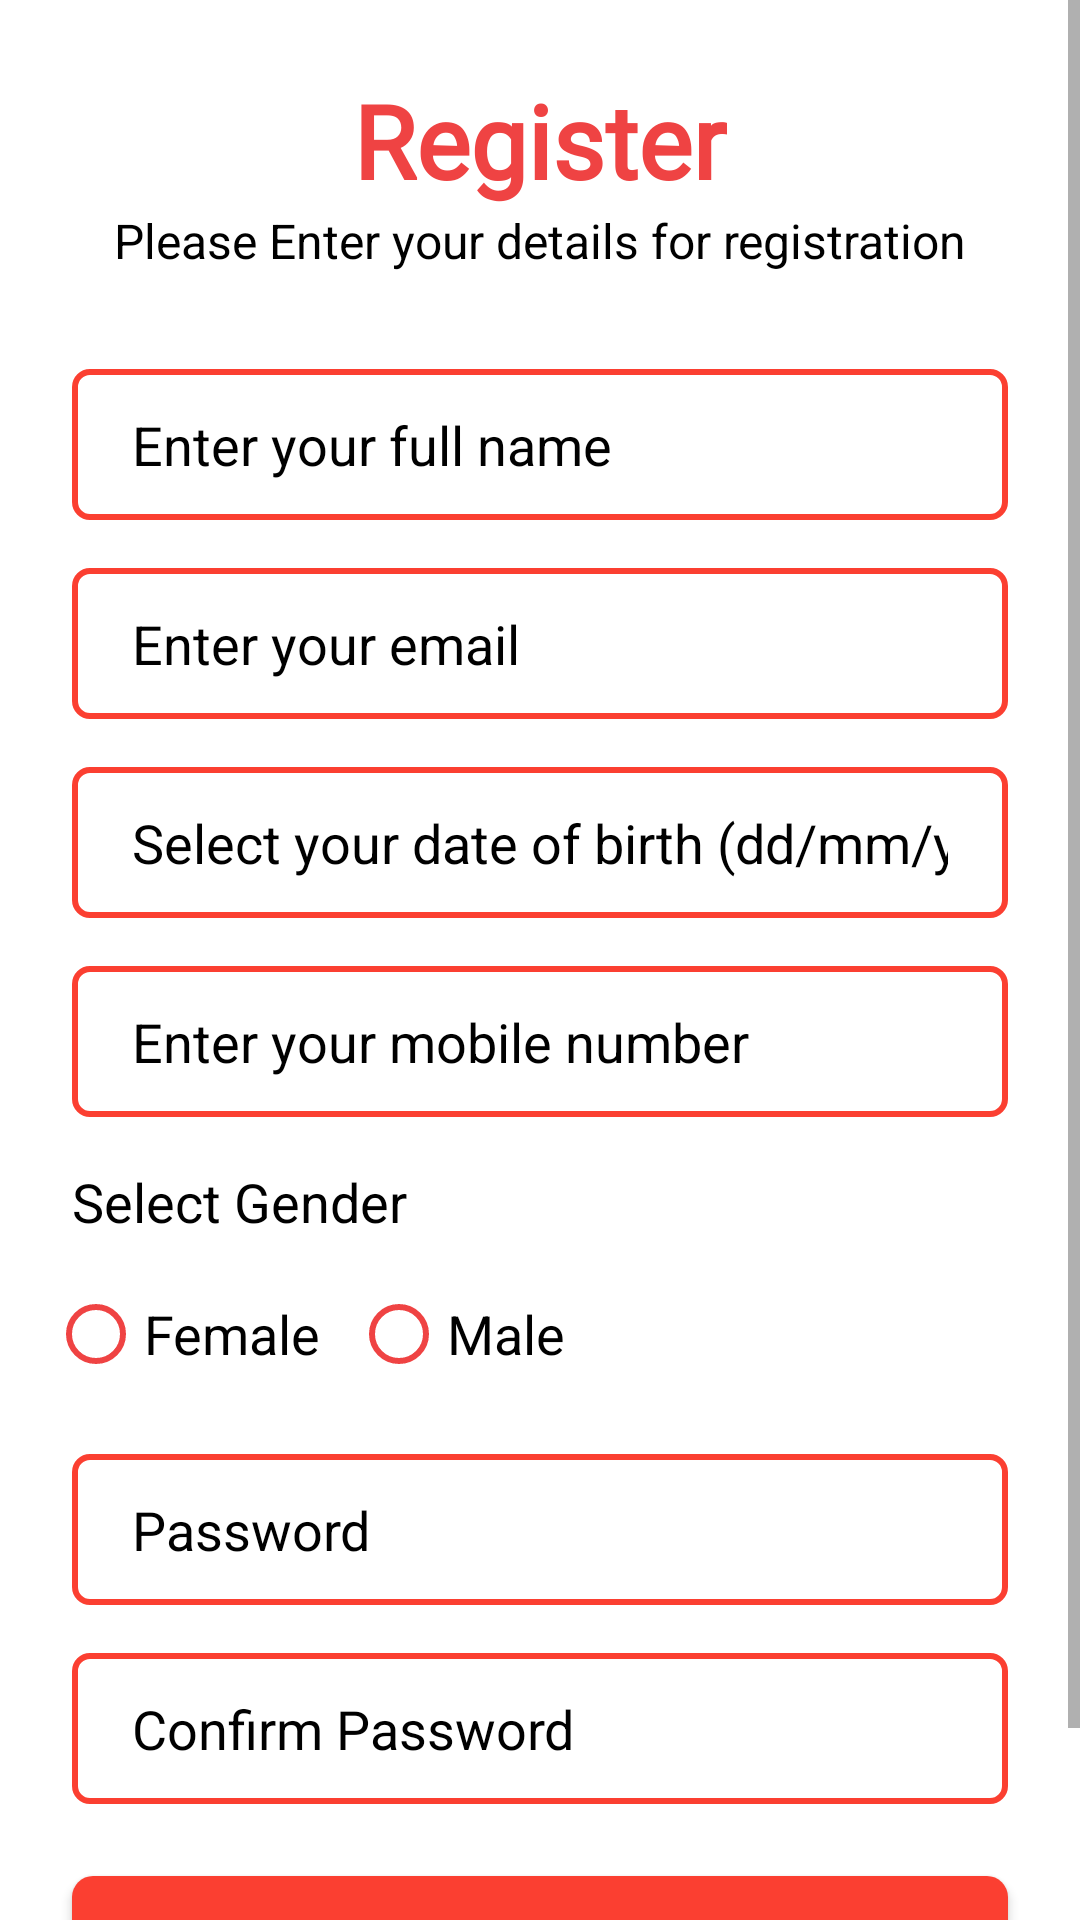

Layout XML and referenced resources for this Android screen:
<!-- AndroidManifest.xml: application theme Theme.CardioCare -->
<!-- res/layout/activity_register.xml -->
<?xml version="1.0" encoding="utf-8"?>
<androidx.constraintlayout.widget.ConstraintLayout xmlns:android="http://schemas.android.com/apk/res/android"
    xmlns:app="http://schemas.android.com/apk/res-auto"
    xmlns:tools="http://schemas.android.com/tools"
    android:layout_width="match_parent"
    android:layout_height="match_parent"
    android:layout_gravity="center_horizontal|center_vertical"
    android:background="@color/white"
    android:foregroundGravity="center_vertical|center"
    tools:context=".RegisterActivity">

    <ScrollView
        android:layout_width="match_parent"
        android:layout_height="match_parent"
        android:fillViewport="true"
        tools:layout_editor_absoluteX="0dp"
        tools:layout_editor_absoluteY="-16dp">

        <androidx.constraintlayout.widget.ConstraintLayout
            android:layout_width="match_parent"
            android:layout_height="match_parent">

            <TextView
                android:id="@+id/textView2"
                android:layout_width="wrap_content"
                android:layout_height="wrap_content"
                android:layout_marginTop="24dp"
                android:fontFamily="@font/aldrich"
                android:gravity="center"
                android:text="Register"
                android:textColor="#EF4343"
                android:textSize="34sp"
                android:textStyle="bold"
                app:layout_constraintEnd_toEndOf="parent"
                app:layout_constraintStart_toStartOf="parent"
                app:layout_constraintTop_toTopOf="parent" />

            <EditText
                android:id="@+id/fullname"
                android:layout_width="0dp"
                android:layout_height="wrap_content"
                android:layout_marginStart="24dp"
                android:layout_marginTop="32dp"
                android:layout_marginEnd="24dp"
                android:background="@drawable/inputbg"
                android:drawablePadding="10dp"
                android:ems="10"
                android:hint="Enter your full name"
                android:inputType="textPersonName"
                android:paddingLeft="20dp"
                android:paddingTop="13dp"
                android:paddingRight="20dp"
                android:paddingBottom="13dp"
                android:textColor="@color/black"
                android:textColorHint="@color/black"
                app:layout_constraintEnd_toEndOf="parent"
                app:layout_constraintHorizontal_bias="0.497"
                app:layout_constraintStart_toStartOf="parent"
                app:layout_constraintTop_toBottomOf="@+id/textView5" />

            <EditText
                android:id="@+id/email"
                android:layout_width="0dp"
                android:layout_height="wrap_content"
                android:layout_marginTop="16dp"
                android:background="@drawable/inputbg"
                android:drawablePadding="10dp"
                android:ems="10"
                android:hint="Enter your email"
                android:inputType="textEmailAddress"
                android:paddingLeft="20dp"
                android:paddingTop="13dp"
                android:paddingRight="20dp"
                android:paddingBottom="13dp"
                android:textColor="@color/black"
                android:textColorHint="@color/black"
                app:layout_constraintEnd_toEndOf="@+id/fullname"
                app:layout_constraintHorizontal_bias="0.497"
                app:layout_constraintStart_toStartOf="@+id/fullname"
                app:layout_constraintTop_toBottomOf="@+id/fullname" />


            <EditText
                android:id="@+id/dob"
                android:layout_width="0dp"
                android:layout_height="wrap_content"
                android:layout_marginTop="16dp"
                android:background="@drawable/inputbg"
                android:drawablePadding="10dp"
                android:ems="10"
                android:hint="Select your date of birth (dd/mm/yyyy)"
                android:focusable="false"
                android:inputType="date"
                android:paddingLeft="20dp"
                android:paddingTop="13dp"
                android:paddingRight="20dp"
                android:paddingBottom="13dp"
                android:textColor="@color/black"
                android:textColorHint="@color/black"
                app:layout_constraintEnd_toEndOf="@+id/email"
                app:layout_constraintHorizontal_bias="0.497"
                app:layout_constraintStart_toStartOf="@+id/email"
                app:layout_constraintTop_toBottomOf="@+id/email" />


            <androidx.appcompat.widget.AppCompatButton
                android:id="@+id/regbtn"
                android:layout_width="0dp"
                android:layout_height="wrap_content"
                android:layout_marginTop="24dp"
                android:background="@drawable/btn"
                android:text="Register"
                android:textColor="@color/white"
                android:textSize="18sp"
                app:layout_constraintEnd_toEndOf="@+id/repass"
                app:layout_constraintStart_toStartOf="@+id/repass"
                app:layout_constraintTop_toBottomOf="@+id/repass" />

            <TextView
                android:id="@+id/backloginbtn"
                android:layout_width="wrap_content"
                android:layout_height="wrap_content"
                android:layout_marginTop="16dp"
                android:text="@string/already_have_an_account"
                android:textColor="#EF4343"
                android:textSize="16sp"
                app:layout_constraintEnd_toEndOf="@+id/regbtn"
                app:layout_constraintStart_toStartOf="@+id/regbtn"
                app:layout_constraintTop_toBottomOf="@+id/regbtn" />

            <TextView
                android:id="@+id/textView5"
                android:layout_width="wrap_content"
                android:layout_height="wrap_content"
                android:text="Please Enter your details for registration"
                android:textColor="@color/black"
                android:textSize="16sp"
                app:layout_constraintEnd_toEndOf="parent"
                app:layout_constraintStart_toStartOf="parent"
                app:layout_constraintTop_toBottomOf="@+id/textView2" />

            <TextView
                android:id="@+id/gender"
                android:layout_width="wrap_content"
                android:layout_height="wrap_content"
                android:layout_marginTop="16dp"
                android:text="Select Gender"
                android:textColor="@color/black"
                android:textSize="18sp"
                app:layout_constraintStart_toStartOf="@+id/mobile"
                app:layout_constraintTop_toBottomOf="@+id/mobile" />

            <RadioGroup
                android:id="@+id/genderbtn"
                android:layout_width="wrap_content"
                android:layout_height="wrap_content"
                android:layout_marginStart="16dp"
                android:layout_marginTop="8dp"
                android:orientation="horizontal"
                app:layout_constraintStart_toStartOf="parent"
                app:layout_constraintTop_toBottomOf="@+id/gender">

                <RadioButton
                    android:id="@+id/female"
                    android:layout_width="wrap_content"
                    android:layout_height="wrap_content"
                    android:buttonTint="#EF4343"
                    android:text="Female"
                    android:textColor="@color/black"
                    android:textSize="18sp" />

                <RadioButton
                    android:id="@+id/male"
                    android:layout_width="wrap_content"
                    android:layout_height="wrap_content"
                    android:layout_marginLeft="10dp"
                    android:buttonTint="#EF4343"
                    android:text="Male"
                    android:textColor="@color/black"
                    android:textSize="18sp" />

            </RadioGroup>

            <EditText
                android:id="@+id/mobile"
                android:layout_width="0dp"
                android:layout_height="wrap_content"
                android:layout_marginTop="16dp"
                android:background="@drawable/inputbg"
                android:drawablePadding="10dp"
                android:ems="10"
                android:hint="Enter your mobile number"
                android:inputType="number"
                android:paddingLeft="20dp"
                android:paddingTop="13dp"
                android:paddingRight="20dp"
                android:paddingBottom="13dp"
                android:textColor="@color/black"
                android:textColorHint="@color/black"
                app:layout_constraintEnd_toEndOf="@+id/email"
                app:layout_constraintHorizontal_bias="0.497"
                app:layout_constraintStart_toStartOf="@+id/email"
                app:layout_constraintTop_toBottomOf="@+id/dob" />

            <EditText
                android:id="@+id/pass"
                android:layout_width="0dp"
                android:layout_height="wrap_content"
                android:layout_marginTop="16dp"
                android:background="@drawable/inputbg"
                android:drawablePadding="10dp"
                android:ems="10"
                android:hint="Password"
                android:inputType="textPassword"
                android:paddingLeft="20dp"
                android:paddingTop="13dp"
                android:paddingRight="20dp"
                android:paddingBottom="13dp"
                android:textColor="@color/black"
                android:textColorHint="@color/black"
                app:layout_constraintEnd_toEndOf="@+id/mobile"
                app:layout_constraintHorizontal_bias="0.497"
                app:layout_constraintStart_toStartOf="@+id/mobile"
                app:layout_constraintTop_toBottomOf="@+id/genderbtn" />

            <EditText
                android:id="@+id/repass"
                android:layout_width="0dp"
                android:layout_height="wrap_content"
                android:layout_marginTop="16dp"
                android:background="@drawable/inputbg"
                android:drawablePadding="10dp"
                android:ems="10"
                android:hint="Confirm Password"
                android:inputType="textPassword"
                android:paddingLeft="20dp"
                android:paddingTop="13dp"
                android:paddingRight="20dp"
                android:paddingBottom="13dp"
                android:textColor="@color/black"
                android:textColorHint="@color/black"
                app:layout_constraintEnd_toEndOf="@+id/pass"
                app:layout_constraintHorizontal_bias="0.497"
                app:layout_constraintStart_toStartOf="@+id/pass"
                app:layout_constraintTop_toBottomOf="@+id/pass" />

            <ProgressBar
                android:id="@+id/progbar"
                android:layout_width="wrap_content"
                android:layout_height="wrap_content"
                android:foregroundGravity="center_vertical|center|center_horizontal"
                app:layout_constraintBottom_toBottomOf="parent"
                app:layout_constraintEnd_toEndOf="parent"
                app:layout_constraintStart_toStartOf="parent"
                app:layout_constraintTop_toTopOf="parent"
                android:elevation="10dp"
                android:visibility="gone"/>


        </androidx.constraintlayout.widget.ConstraintLayout>

    </ScrollView>

</androidx.constraintlayout.widget.ConstraintLayout>
<!-- resources referenced by this layout -->
<resources>
  <color name="black">#FF000000</color>
  <color name="white">#FFFFFFFF</color>
  <!-- drawable btn (drawable) -->
  <?xml version="1.0" encoding="utf-8"?>
  <shape xmlns:android="http://schemas.android.com/apk/res/android">
      <solid android:color="#FB3F31"/>
      <corners android:radius="7dp"/>
  </shape>
  <!-- drawable inputbg (drawable) -->
  <?xml version="1.0" encoding="utf-8"?>
  <selector xmlns:android="http://schemas.android.com/apk/res/android">
      <item>
          <shape>
              <corners android:radius="5dp"/>
              <stroke android:color="#FB3F31" android:width="2dp"/>
          </shape>
      </item>
  </selector>
  <string name="already_have_an_account"><u>Already have an Account?</u></string>
  <style name="Theme.CardioCare" parent="Theme.MaterialComponents.DayNight.DarkActionBar">
          
          <item name="colorPrimary">@color/purple_500</item>
          <item name="colorPrimaryVariant">@color/purple_700</item>
          <item name="colorOnPrimary">@color/white</item>
          
          <item name="colorSecondary">@color/teal_200</item>
          <item name="colorSecondaryVariant">@color/teal_700</item>
          <item name="colorOnSecondary">@color/black</item>
          
          <item name="android:statusBarColor">#EF4343</item>
          
  
      </style>
  <color name="purple_500">#FF6565</color>
  <color name="purple_700">#EF4343</color>
  <color name="teal_200">#EF4343</color>
  <color name="teal_700">#EF4343</color>
</resources>
